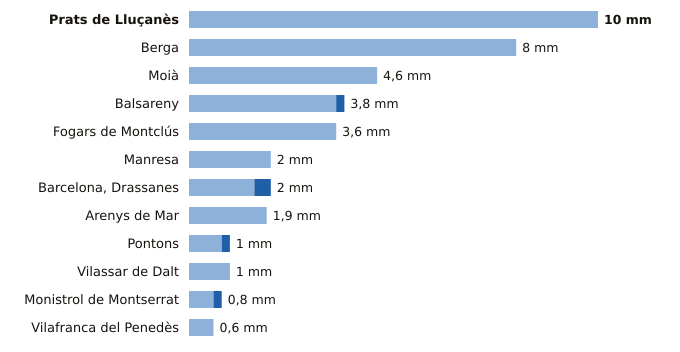

The file beside this chart, header and first rows:
estacion, provincia, indicativo, mm_6_dias_anteriores, mm_hoy, mm_7_dias, horas_de_hoy
Prats de Lluçanès, Barcelona, 0114X, 10.0, 0.0, 10.0, 12
Berga, Barcelona, 0092X, 8.0, 0.0, 8.0, 11
Moià, Barcelona, 0120X, 4.6, 0.0, 4.6, 12
Balsareny, Barcelona, 0106X, 3.6, 0.2, 3.8, 11
Fogars de Montclús, Barcelona, 0260X, 3.6, 0.0, 3.6, 7
Manresa, Barcelona, 0149X, 2.0, 0.0, 2.0, 12
Barcelona, Drassanes, Barcelona, 0201X, 1.6, 0.4, 2.0, 11
Arenys de Mar, Barcelona, 0252D, 1.9, 0.0, 1.9, 12
Pontons, Barcelona, 0061X, 0.8, 0.2, 1.0, 11
Vilassar de Dalt, Barcelona, 0244X, 1.0, 0.0, 1.0, 12
Monistrol de Montserrat, Barcelona, 0158X, 0.6, 0.2, 0.8, 12
Vilafranca del Penedès, Barcelona, 0066X, 0.6, 0.0, 0.6, 11
